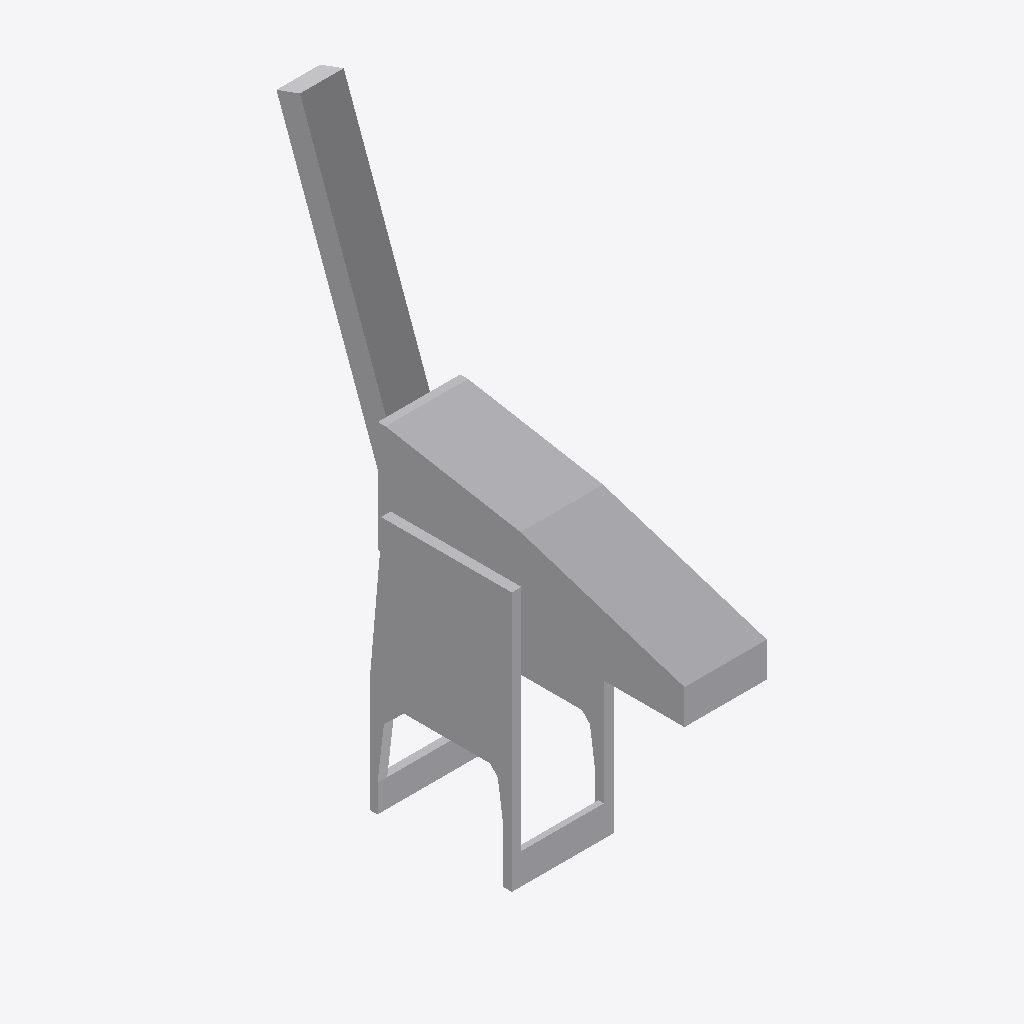
Isometric view of an IFC building model (IFC-SPF (STEP), schema IFC2X3, length unit metre), seen from the south-west, elements coloured by IFC class: 1 other element (light grey).
Extent 23.2 m × 97.4 m × 126.9 m (x, y, z). Elements (1): 1 IfcBuildingElementPart.

HEADER;
FILE_DESCRIPTION(('IFC 2x3 Building Model'),'2;1');
FILE_NAME('','2023-03-16T13:26:58',(''),(''),'','ASIFC - 3.4.0.1268','');
FILE_SCHEMA(('IFC2X3'));
ENDSEC;
DATA;
#7=IFCPROJECT('3vMArR_T5DzekycGHlTtPO',#6,'PortDeBarcelona','',$,$,$,(#14),#8);
#20=IFCSITE('3ccvXJBFX8FvpedqEKfi4t',#6,'PortDeBarcelona',$,$,#21,$,$,.ELEMENT.,(40,1,1,200000),(-105,-16,-58,-800000),0.0,'',$);
#822=IFCBUILDINGELEMENTPART('0fP2rIerfBafrRcGNVKM48',#6,'APBCN-LOG-OPR-Grua_Zpmc_LOD1','',$,#823,#828,$);
ENDSEC;
